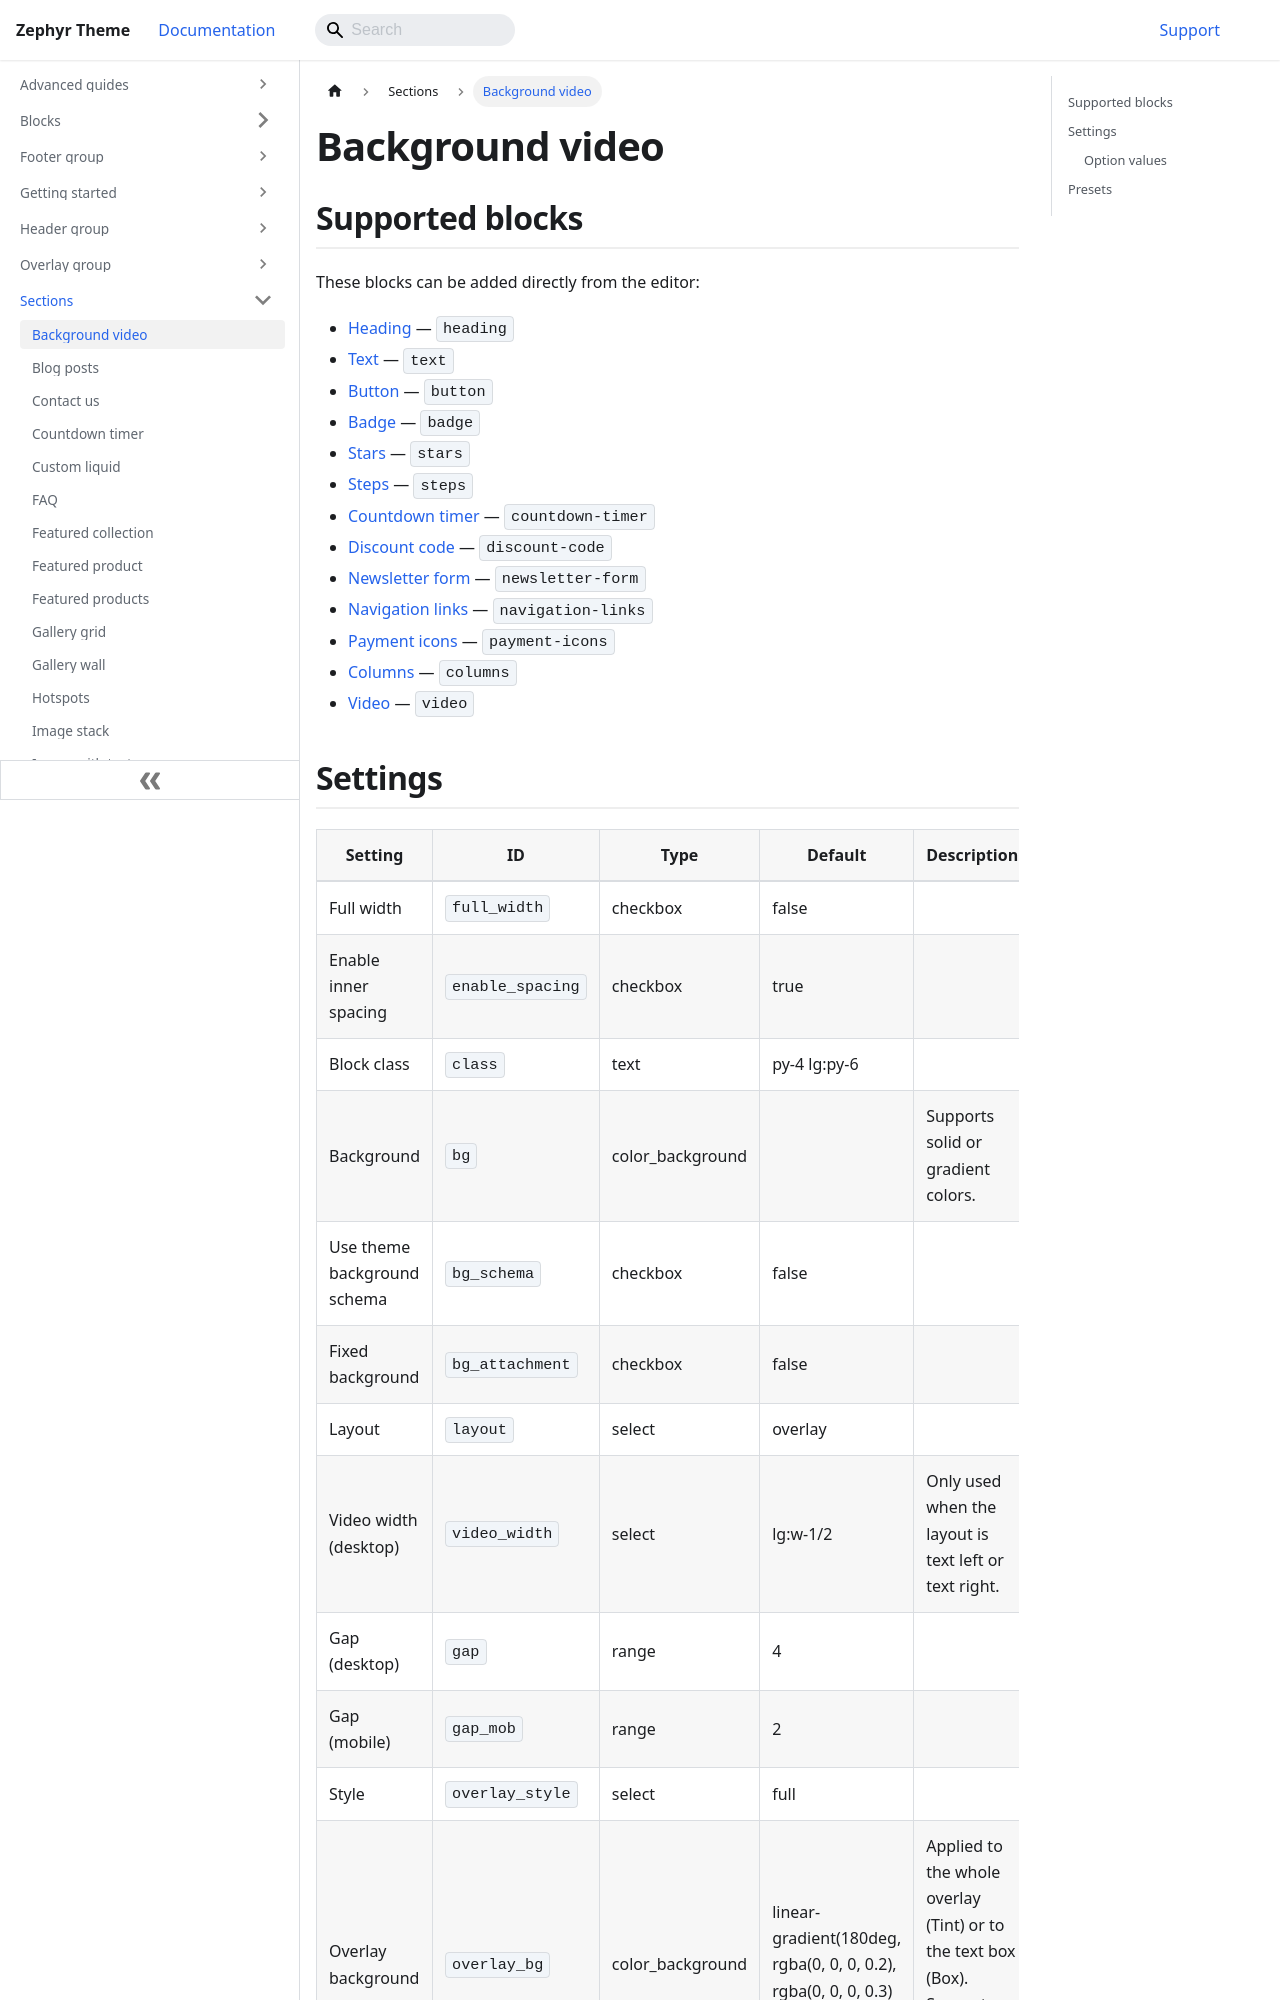

repository: chinshiro/officehub-theme-docs · page: sections/background-video.html · generator: docusaurus

---
title: Background Video
sidebar_position: 39
---

# Background Video

The **Background Video** section displays a full-width or full-viewport video as a dynamic background, with optional overlaid text content (heading, description, and call-to-action button). It’s ideal for hero sections, brand storytelling, or immersive landing pages.
